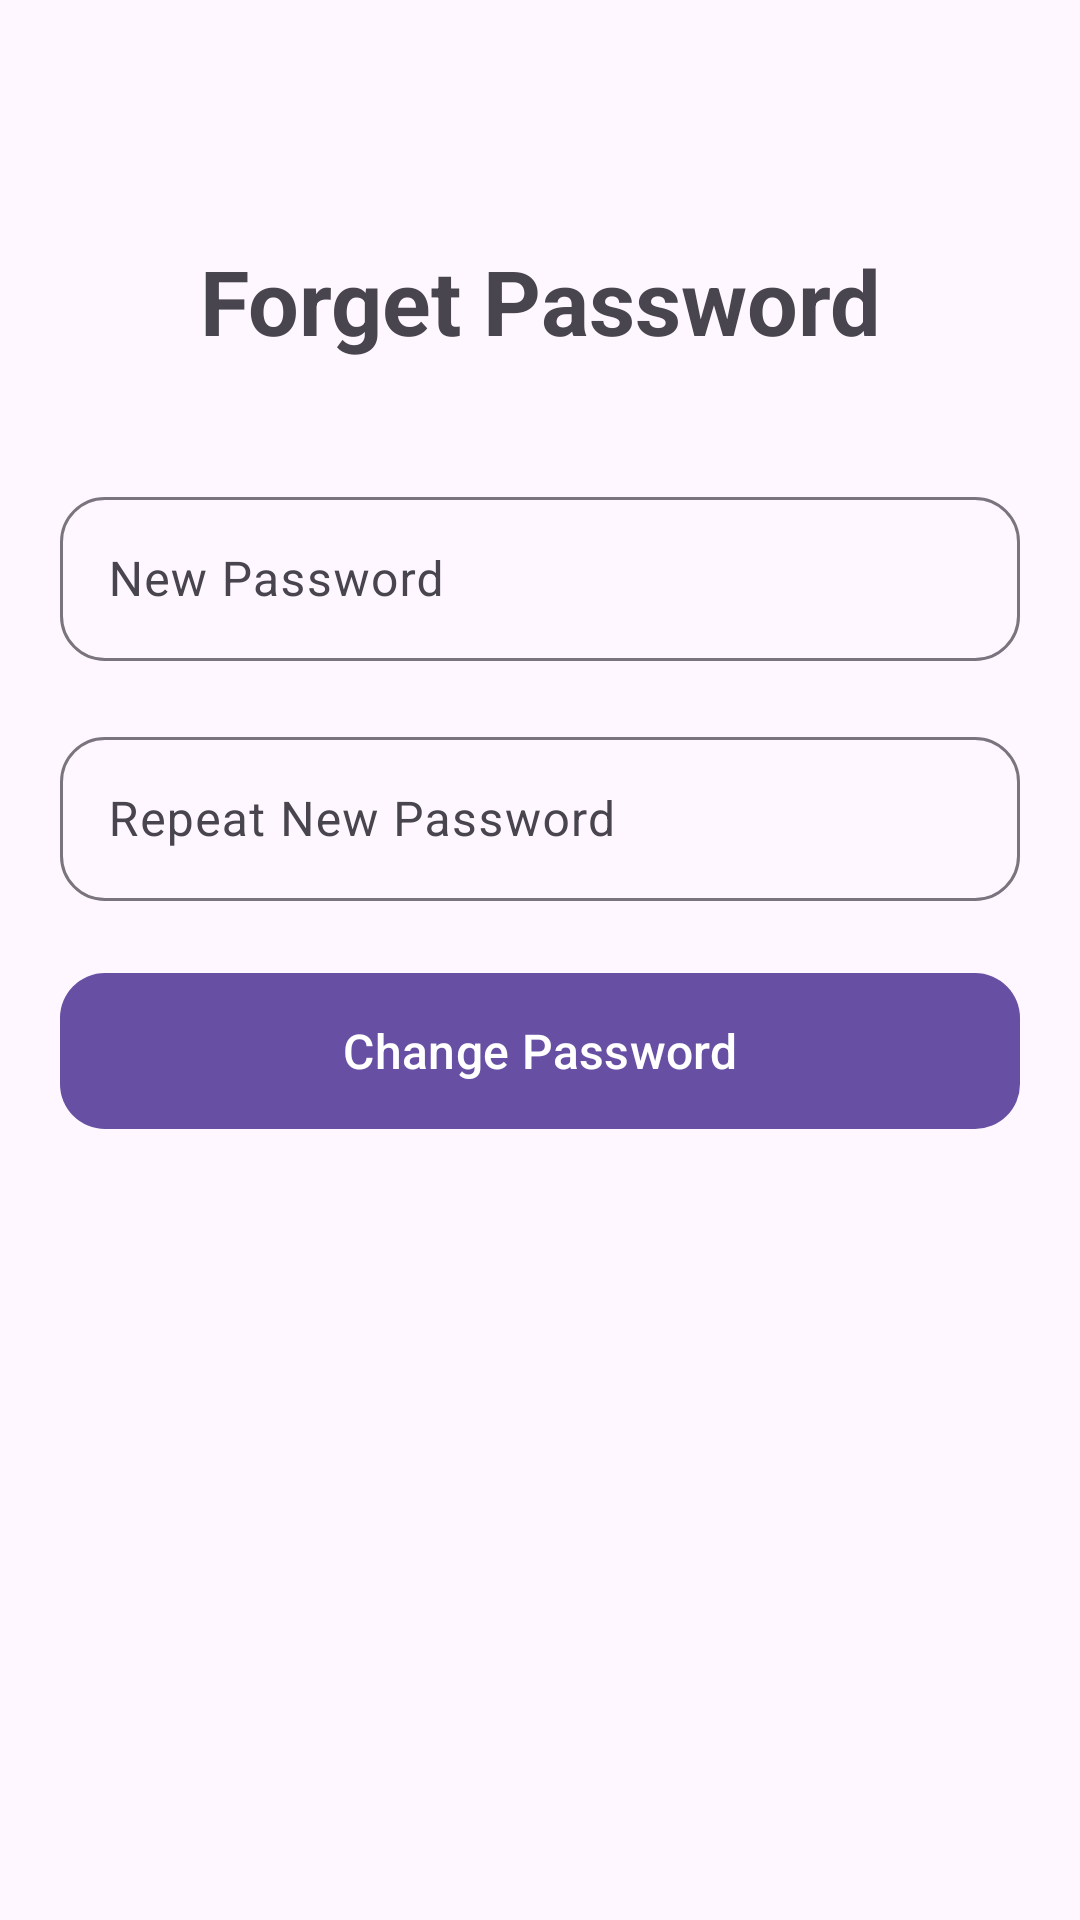

Write the Android layout XML for this screen, with the resource values it uses.
<!-- AndroidManifest.xml: application theme Theme.KTTSTask -->
<!-- res/layout/fragment_forget_password.xml -->
<?xml version="1.0" encoding="utf-8"?>
<androidx.constraintlayout.widget.ConstraintLayout xmlns:android="http://schemas.android.com/apk/res/android"
    android:layout_width="match_parent"
    android:layout_height="match_parent"
    xmlns:app="http://schemas.android.com/apk/res-auto"
    xmlns:tools="http://schemas.android.com/tools"
    tools:context=".presentation.screens.auth_screens.ForgetPasswordFragment">

    <TextView
        android:layout_width="wrap_content"
        android:layout_height="wrap_content"
        android:id="@+id/screen_title"
        android:text="@string/forgot_password"
        android:textSize="30sp"
        android:textStyle="bold"
        app:layout_constraintTop_toTopOf="parent"
        app:layout_constraintStart_toStartOf="parent"
        app:layout_constraintEnd_toEndOf="parent"
        android:layout_marginTop="80dp"/>

    <androidx.constraintlayout.widget.ConstraintLayout
        android:layout_width="0dp"
        android:layout_height="wrap_content"
        android:id="@+id/section_email"
        app:layout_constraintTop_toBottomOf="@id/screen_title"
        app:layout_constraintStart_toStartOf="parent"
        app:layout_constraintEnd_toEndOf="parent"
        android:visibility="gone"
        android:layout_marginStart="20dp"
        android:layout_marginEnd="20dp"
        android:layout_marginTop="40dp">

        <com.google.android.material.textfield.TextInputLayout
            android:layout_width="0dp"
            android:layout_height="60dp"
            android:id="@+id/email"
            app:layout_constraintTop_toTopOf="parent"
            app:layout_constraintStart_toStartOf="parent"
            app:layout_constraintEnd_toEndOf="parent"
            app:boxCornerRadiusBottomStart="15dp"
            app:boxCornerRadiusTopEnd="15dp"
            app:boxCornerRadiusTopStart="15dp"
            style="@style/ThemeOverlay.Material3.TextInputEditText.FilledBox.Dense"
            android:hint="@string/registered_email"
            app:boxCornerRadiusBottomEnd="15dp">

            <com.google.android.material.textfield.TextInputEditText
                android:layout_width="match_parent"
                android:layout_height="match_parent"
                android:id="@+id/et_email"/>

        </com.google.android.material.textfield.TextInputLayout>

        <com.google.android.material.button.MaterialButton
            android:layout_width="0dp"
            android:layout_height="60dp"
            android:text="@string/txt_continue"
            android:textSize="16sp"
            app:cornerRadius="15dp"
            app:layout_constraintTop_toBottomOf="@id/email"
            app:layout_constraintStart_toStartOf="parent"
            app:layout_constraintEnd_toEndOf="parent"
            android:layout_marginTop="20dp"
            android:id="@+id/btn_check_email"/>

    </androidx.constraintlayout.widget.ConstraintLayout>

    <androidx.constraintlayout.widget.ConstraintLayout
        android:layout_width="0dp"
        android:layout_height="wrap_content"
        android:id="@+id/section_password"
        android:visibility="visible"
        app:layout_constraintTop_toBottomOf="@id/screen_title"
        app:layout_constraintStart_toStartOf="parent"
        app:layout_constraintEnd_toEndOf="parent"
        android:layout_marginStart="20dp"
        android:layout_marginTop="40dp"
        android:layout_marginEnd="20dp">

        <com.google.android.material.textfield.TextInputLayout
            android:layout_width="0dp"
            android:layout_height="60dp"
            android:id="@+id/new_password"
            app:layout_constraintTop_toTopOf="parent"
            app:layout_constraintStart_toStartOf="parent"
            app:layout_constraintEnd_toEndOf="parent"
            app:boxCornerRadiusBottomStart="15dp"
            app:boxCornerRadiusTopEnd="15dp"
            app:boxCornerRadiusTopStart="15dp"
            style="@style/ThemeOverlay.Material3.TextInputEditText.FilledBox.Dense"
            android:hint="@string/new_password"
            app:boxCornerRadiusBottomEnd="15dp">

            <com.google.android.material.textfield.TextInputEditText
                android:layout_width="match_parent"
                android:layout_height="match_parent"
                android:id="@+id/et_password"/>

        </com.google.android.material.textfield.TextInputLayout>

        <com.google.android.material.textfield.TextInputLayout
            android:layout_width="0dp"
            android:layout_height="60dp"
            android:id="@+id/repeat_new_password"
            app:layout_constraintTop_toBottomOf="@id/new_password"
            app:layout_constraintStart_toStartOf="parent"
            app:layout_constraintEnd_toEndOf="parent"
            app:boxCornerRadiusBottomStart="15dp"
            app:boxCornerRadiusTopEnd="15dp"
            app:boxCornerRadiusTopStart="15dp"
            android:layout_marginTop="20dp"
            style="@style/ThemeOverlay.Material3.TextInputEditText.FilledBox.Dense"
            android:hint="@string/repeat_new_password"
            app:boxCornerRadiusBottomEnd="15dp">

            <com.google.android.material.textfield.TextInputEditText
                android:layout_width="match_parent"
                android:layout_height="match_parent"
                android:id="@+id/et_repeat_password"/>

        </com.google.android.material.textfield.TextInputLayout>

        <com.google.android.material.button.MaterialButton
            android:layout_width="0dp"
            android:layout_height="60dp"
            android:text="@string/change_password"
            android:textSize="16sp"
            app:cornerRadius="15dp"
            app:layout_constraintTop_toBottomOf="@id/repeat_new_password"
            app:layout_constraintStart_toStartOf="parent"
            app:layout_constraintEnd_toEndOf="parent"
            android:layout_marginTop="20dp"
            android:id="@+id/btn_change_password"/>

    </androidx.constraintlayout.widget.ConstraintLayout>

</androidx.constraintlayout.widget.ConstraintLayout>
<!-- resources referenced by this layout -->
<resources>
  <string name="change_password">Change Password</string>
  <string name="forgot_password">Forget Password</string>
  <string name="new_password">New Password</string>
  <string name="registered_email">Registered Email</string>
  <string name="repeat_new_password">Repeat New Password</string>
  <string name="txt_continue">Continue</string>
  <style name="Theme.KTTSTask" parent="Base.Theme.KTTSTask" />
  <style name="Base.Theme.KTTSTask" parent="Theme.Material3.DayNight.NoActionBar">
          
          
      </style>
</resources>
